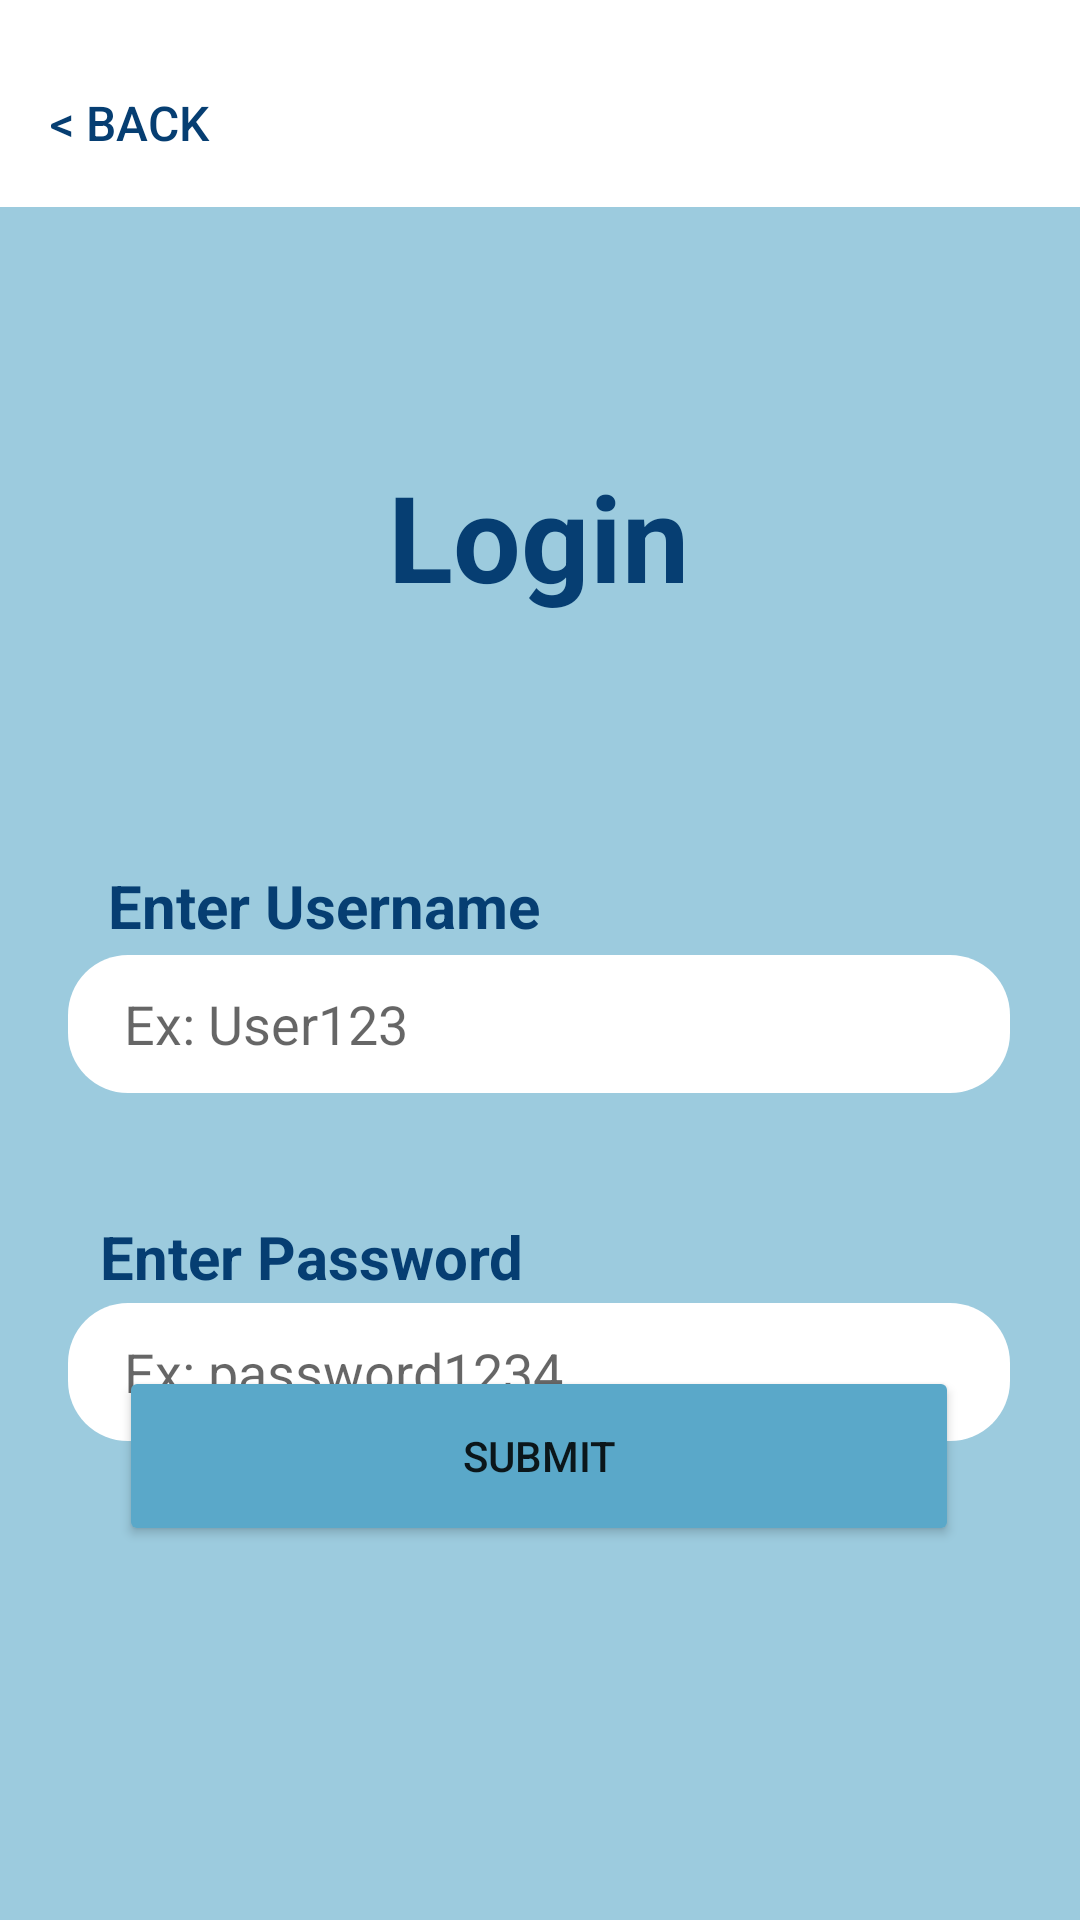

Here is an Android app screen rendered from its layout file. Give the layout XML and the strings, colors and styles it references.
<!-- AndroidManifest.xml: application theme Theme.Final_project -->
<!-- res/layout/fragment_login_screen.xml -->
<?xml version="1.0" encoding="utf-8"?>
<androidx.constraintlayout.widget.ConstraintLayout xmlns:android="http://schemas.android.com/apk/res/android"
    xmlns:app="http://schemas.android.com/apk/res-auto"
    xmlns:tools="http://schemas.android.com/tools"
    android:layout_width="match_parent"
    android:layout_height="match_parent"
    tools:context=".LoginScreen">

    

    <Button
        android:id="@+id/button_login_submit"
        android:layout_width="280dp"
        android:layout_height="60dp"
        android:backgroundTint="@color/light_blue_buttons"
        android:text="@string/login_submit"
        app:cornerRadius="20dp"
        app:layout_constraintBottom_toBottomOf="parent"
        app:layout_constraintEnd_toEndOf="parent"
        app:layout_constraintHorizontal_bias="0.496"
        app:layout_constraintStart_toStartOf="parent"
        app:layout_constraintTop_toTopOf="parent"
        app:layout_constraintVertical_bias="0.785" />

    <TextView
        android:id="@+id/account_type_page1_background"
        android:layout_width="600dp"
        android:layout_height="680dp"
        android:layout_marginTop="81dp"
        android:background="@drawable/homepage_background"
        android:backgroundTint="@color/transparent_light_blue"
        app:layout_constraintBottom_toBottomOf="parent"
        app:layout_constraintEnd_toEndOf="parent"
        app:layout_constraintHorizontal_bias="0.767"
        app:layout_constraintStart_toStartOf="parent"
        app:layout_constraintTop_toTopOf="parent"
        app:layout_constraintVertical_bias="0.1" />

    <TextView
        android:id="@+id/login_message"
        android:layout_width="281dp"
        android:layout_height="112dp"
        android:layout_marginBottom="484dp"
        android:gravity="center|center_horizontal"
        android:text="@string/login"
        android:textAlignment="center"
        android:textColor="@color/dark_blue_buttons"
        android:textSize="40sp"
        android:textStyle="bold"
        app:layout_constraintBottom_toBottomOf="@+id/account_type_page1_background"
        app:layout_constraintEnd_toEndOf="parent"
        app:layout_constraintHorizontal_bias="0.492"
        app:layout_constraintStart_toStartOf="parent"
        app:layout_constraintTop_toTopOf="parent"
        app:layout_constraintVertical_bias="0.802" />

    <TextView
        android:id="@+id/enter_user"
        android:layout_width="wrap_content"
        android:layout_height="wrap_content"
        android:layout_marginTop="296dp"
        android:layout_marginBottom="3dp"
        android:text="@string/enter_user"
        android:textColor="@color/dark_blue_buttons"
        android:textSize="20sp"
        android:textStyle="bold"
        app:layout_constraintBottom_toTopOf="@+id/login_username"
        app:layout_constraintEnd_toEndOf="parent"
        app:layout_constraintHorizontal_bias="0.166"
        app:layout_constraintStart_toStartOf="parent"
        app:layout_constraintTop_toTopOf="parent"
        app:layout_constraintVertical_bias="1.0"
        tools:ignore="MissingConstraints" />

    <TextView
        android:id="@+id/enter_pass"
        android:layout_width="wrap_content"
        android:layout_height="wrap_content"
        android:layout_marginTop="96dp"
        android:layout_marginBottom="8dp"
        android:text="@string/enter_pass"
        android:textColor="@color/dark_blue_buttons"
        android:textSize="20sp"
        android:textStyle="bold"
        app:layout_constraintBottom_toTopOf="@+id/login_password"
        app:layout_constraintEnd_toEndOf="parent"
        app:layout_constraintHorizontal_bias="0.153"
        app:layout_constraintStart_toStartOf="parent"
        app:layout_constraintTop_toBottomOf="@+id/enter_user"
        tools:ignore="MissingConstraints" />

    <EditText
        android:id="@+id/login_username"
        android:layout_width="314dp"
        android:layout_height="46dp"
        android:padding="10dp"
        android:background="@drawable/rounded_corner"
        android:hint="  Ex: User123"
        android:textColorHighlight="#FBFBFB"
        app:layout_constraintBottom_toBottomOf="@+id/account_type_page1_background"
        app:layout_constraintEnd_toEndOf="parent"
        app:layout_constraintHorizontal_bias="0.494"
        app:layout_constraintStart_toStartOf="parent"
        app:layout_constraintTop_toTopOf="parent"
        app:layout_constraintVertical_bias="0.453"
        tools:ignore="TouchTargetSizeCheck" />

    <EditText
        android:id="@+id/login_password"
        android:layout_width="314dp"
        android:layout_height="46dp"
        android:padding="10dp"
        android:background="@drawable/rounded_corner"
        android:hint="  Ex: password1234"
        android:inputType="textPassword"
        app:layout_constraintBottom_toBottomOf="@+id/account_type_page1_background"
        app:layout_constraintEnd_toEndOf="parent"
        app:layout_constraintHorizontal_bias="0.495"
        app:layout_constraintStart_toStartOf="parent"
        app:layout_constraintTop_toBottomOf="@+id/login_username"
        app:layout_constraintVertical_bias="0.207"
        tools:ignore="TouchTargetSizeCheck" />

    <ImageView
        android:id="@+id/image_med_meals"
        android:layout_width="229dp"
        android:layout_height="65dp"
        android:layout_marginTop="4dp"
        android:src="@drawable/medmeals_logo"
        app:layout_constraintEnd_toEndOf="parent"
        app:layout_constraintStart_toStartOf="parent"
        app:layout_constraintTop_toTopOf="parent" />

    <Button
        android:id="@+id/button_back_login"
        style="@style/Widget.AppCompat.Button.Borderless"
        android:layout_width="86dp"
        android:layout_height="55dp"
        android:backgroundTint="#FFFFFF"
        android:text="&lt; Back"
        android:textColor="@color/dark_blue_buttons"
        android:textSize="16sp"
        app:layout_constraintBottom_toBottomOf="parent"
        app:layout_constraintEnd_toEndOf="parent"
        app:layout_constraintHorizontal_bias="0.0"
        app:layout_constraintStart_toStartOf="parent"
        app:layout_constraintTop_toTopOf="parent"
        app:layout_constraintVertical_bias="0.023"
        tools:ignore="TextContrastCheck" />
</androidx.constraintlayout.widget.ConstraintLayout>
<!-- resources referenced by this layout -->
<resources>
  <color name="dark_blue_buttons">#063E72</color>
  <color name="light_blue_buttons">#5AA8C9</color>
  <color name="transparent_light_blue">#995AA8C9</color>
  <!-- drawable homepage_background (drawable) -->
  <?xml version="1.0" encoding="utf-8"?>
  <shape xmlns:android="http://schemas.android.com/apk/res/android">
      android.shape="rectangle"
  </shape>
  <!-- drawable rounded_corner (drawable) -->
  <?xml version="1.0" encoding="utf-8"?>
  <shape xmlns:android="http://schemas.android.com/apk/res/android" >
  
      <corners
          android:bottomLeftRadius="20dp"
          android:bottomRightRadius="20dp"
          android:radius="20dp"
          />
      <solid
          android:color="@android:color/white"/>
  
  </shape>
  <string name="enter_pass">Enter Password</string>
  <string name="enter_user">Enter Username</string>
  <string name="login">Login</string>
  <string name="login_submit">Submit</string>
  <style name="Theme.Final_project" parent="Theme.MaterialComponents.Light.NoActionBar">
          
          <item name="colorPrimary">@color/purple_500</item>
          <item name="colorPrimaryVariant">@color/purple_700</item>
          <item name="colorOnPrimary">@color/white</item>
          
          <item name="colorSecondary">@color/teal_200</item>
          <item name="colorSecondaryVariant">@color/teal_700</item>
          <item name="colorOnSecondary">@color/black</item>
          
          <item name="android:statusBarColor" tools:targetApi="l">?attr/colorPrimaryVariant</item>
          
      </style>
  <color name="purple_500">#FF6200EE</color>
  <color name="purple_700">#FF3700B3</color>
  <color name="white">#FFFFFFFF</color>
  <color name="teal_200">#FF03DAC5</color>
  <color name="teal_700">#FF018786</color>
  <color name="black">#FF000000</color>
</resources>
